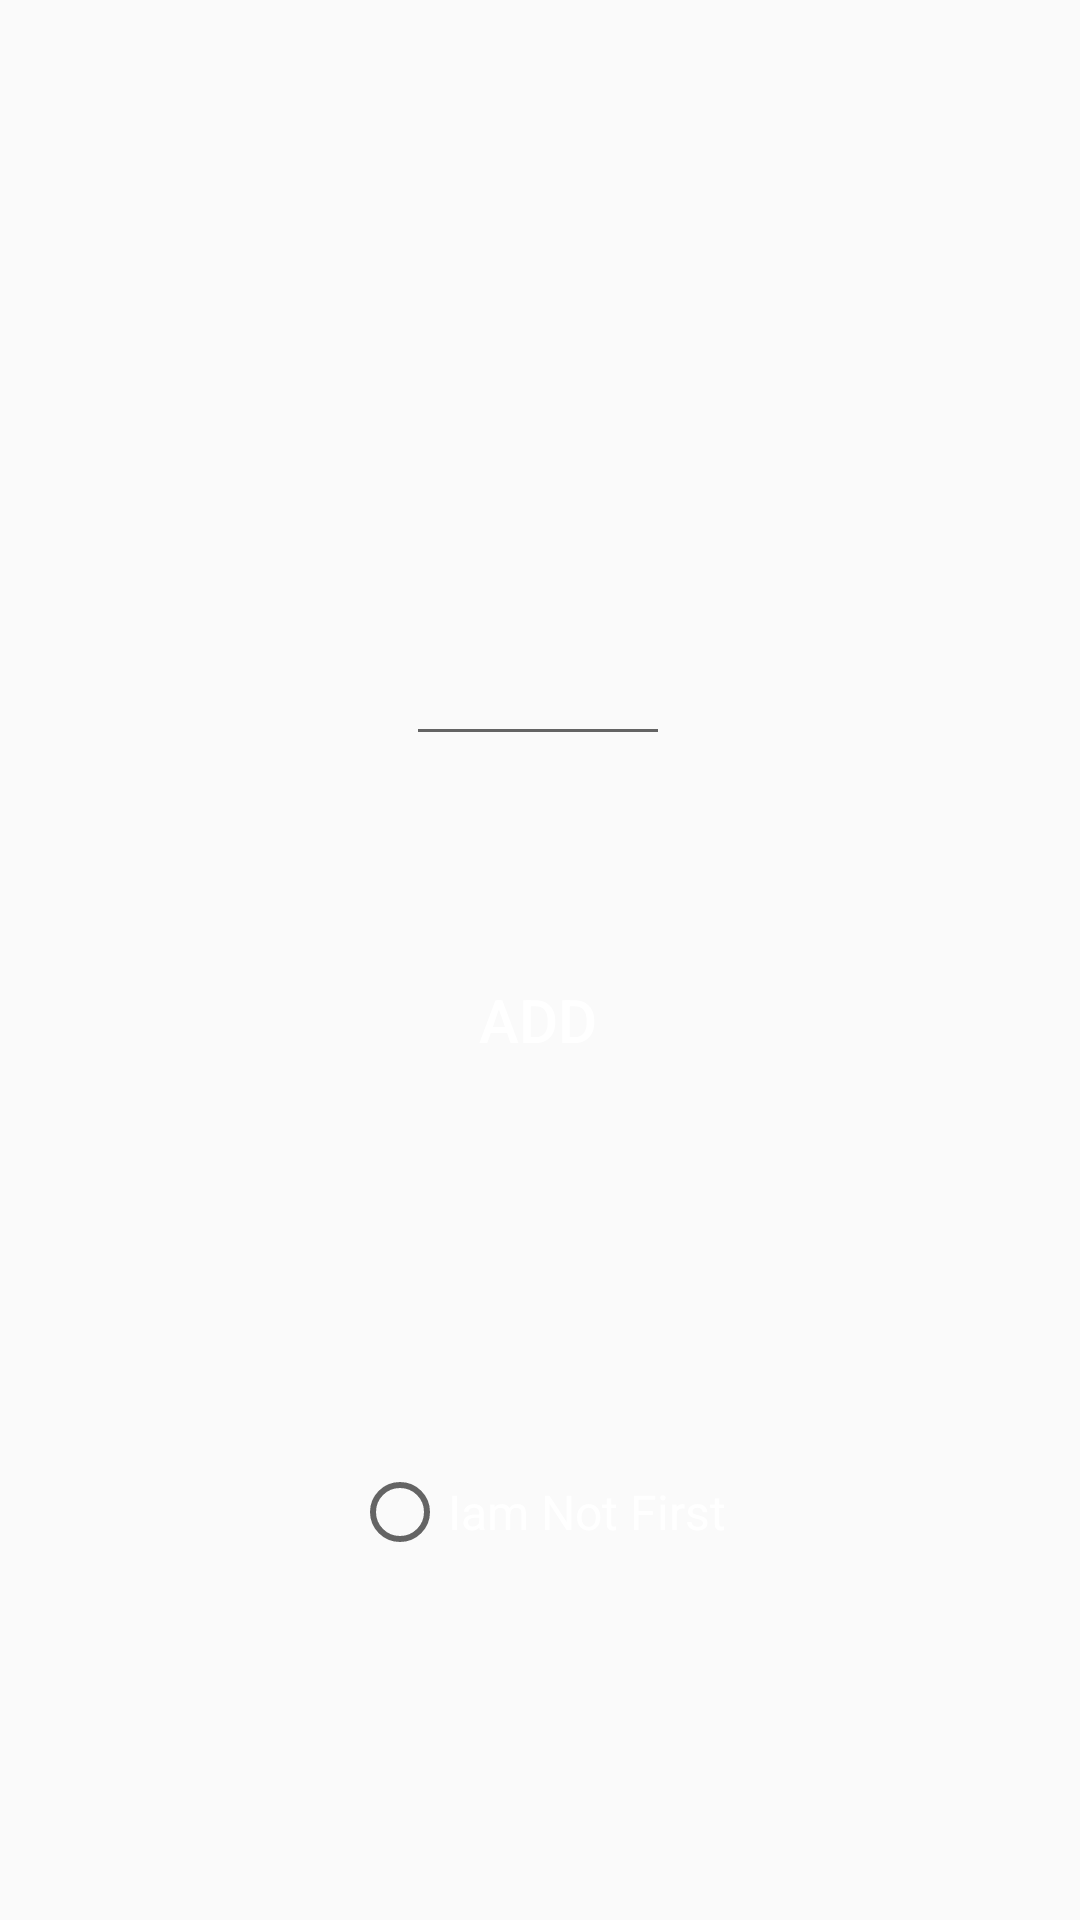

Layout XML and referenced resources for this Android screen:
<!-- AndroidManifest.xml: application theme Theme.MyGame -->
<!-- res/layout/easy.xml -->
<?xml version="1.0" encoding="utf-8"?>
<androidx.constraintlayout.widget.ConstraintLayout xmlns:android="http://schemas.android.com/apk/res/android"
    xmlns:app="http://schemas.android.com/apk/res-auto"
    xmlns:tools="http://schemas.android.com/tools"
    android:layout_width="match_parent"
    android:layout_height="match_parent"
    android:background="@drawable/photo2"
    tools:context=".easy">

    <Button
        android:id="@+id/button7"
        android:layout_width="wrap_content"
        android:layout_height="wrap_content"
        android:layout_marginTop="64dp"
        android:background="?attr/selectableItemBackgroundBorderless"
        android:text="@string/add"
        android:textColor="@color/white"
        android:textSize="20sp"
        app:layout_constraintEnd_toEndOf="parent"
        app:layout_constraintHorizontal_bias="0.498"
        app:layout_constraintStart_toStartOf="parent"
        app:layout_constraintTop_toBottomOf="@+id/editTextNumber4" />

    <TextView
        android:id="@+id/textView4"
        android:layout_width="111dp"
        android:layout_height="52dp"
        android:layout_marginTop="68dp"
        android:gravity="center"
        android:textColor="@color/white"
        android:textSize="34dp"
        app:layout_constraintEnd_toEndOf="parent"
        app:layout_constraintStart_toStartOf="parent"
        app:layout_constraintTop_toTopOf="parent" />

    <EditText
        android:id="@+id/editTextNumber4"
        android:layout_width="88dp"
        android:layout_height="53dp"
        android:layout_marginTop="79dp"
        android:ems="10"
        android:inputType="number"
        android:textColor="@color/white"
        app:layout_constraintEnd_toEndOf="parent"
        app:layout_constraintHorizontal_bias="0.498"
        app:layout_constraintStart_toStartOf="parent"
        app:layout_constraintTop_toBottomOf="@+id/textView4" />

    <RadioButton
        android:id="@+id/radioButton"
        android:layout_width="wrap_content"
        android:layout_height="wrap_content"
        android:layout_marginTop="124dp"
        android:text="@string/IamNotFirst"
        android:textColor="@color/white"
        android:textSize="16sp"
        app:layout_constraintEnd_toEndOf="parent"
        app:layout_constraintHorizontal_bias="0.498"
        app:layout_constraintStart_toStartOf="parent"
        app:layout_constraintTop_toBottomOf="@+id/button7" />
</androidx.constraintlayout.widget.ConstraintLayout>
<!-- resources referenced by this layout -->
<resources>
  <color name="white">#FFFFFFFF</color>
  <string name="IamNotFirst">Iam Not First</string>
  <string name="add">ADD</string>
  <style name="Theme.MyGame" parent="Theme.AppCompat.Light.DarkActionBar">
          
          <item name="colorPrimary">@color/gray</item>
          <item name="colorPrimaryVariant">@color/purple_700</item>
          <item name="colorOnPrimary">@color/white</item>
          
          <item name="colorSecondary">@color/teal_200</item>
          <item name="colorSecondaryVariant">@color/teal_700</item>
          <item name="colorOnSecondary">@color/black</item>
          
          <item name="android:statusBarColor" tools:targetApi="l">?attr/colorPrimaryVariant</item>
          
      </style>
  <color name="gray">#040303</color>
  <color name="purple_700">#FF3700B3</color>
  <color name="teal_200">#FF03DAC5</color>
  <color name="teal_700">#FF018786</color>
  <color name="black">#FF000000</color>
</resources>
